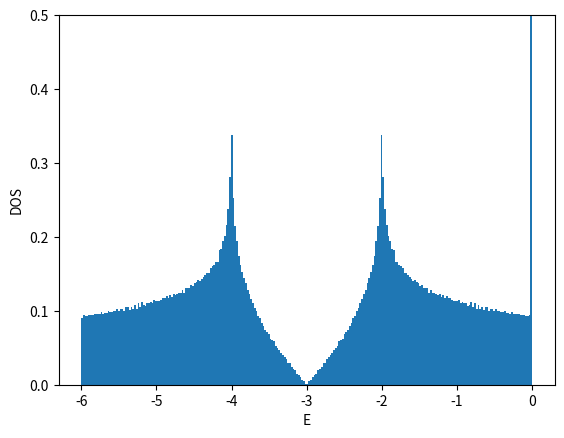

This figure's Python source:
#!/usr/bin/env python

# coding:utf-8
from __future__ import print_function
import numpy as np

import matplotlib
matplotlib.use('Agg')
import matplotlib.pyplot as plt

## kagome tight binding model --> see e.g.
## https://doi.org/10.1103/PhysRevB.68.195103
## https://doi.org/10.1103/PhysRevB.99.235118
## https://doi.org/10.1088/0953-8984/23/15/156002
def ene(orb,kx,ky):
    if orb==0:
        return 2.0
    elif orb==1:
        return - 1.0 - np.sqrt(1.0+8.0*np.cos(0.5*kx)*np.cos(0.5*ky)*np.cos(0.5*(kx-ky)))
    elif orb==2:
        return - 1.0 + np.sqrt(1.0+8.0*np.cos(0.5*kx)*np.cos(0.5*ky)*np.cos(0.5*(kx-ky)))
    else:
        return np.nan

def calc_k_ene(Lorb,Lx,Ly,BCx,BCy):
    if BCx == 'AP' or BCx == 'antiperiodic':
        xshift = 0.5
    elif BCx == 'P' or BCx == 'periodic':
        xshift = 0.0
    else:
        xshift = 0.0
    if BCy == 'AP' or BCy == 'antiperiodic':
        yshift = 0.5
    elif BCy == 'P' or BCy == 'periodic':
        yshift = 0.0
    else:
        yshift = 0.0
    list_kx = np.array([2.0*np.pi*((x+xshift)/Lx-float(Lx//2)/Lx) for x in range(Lx)])
    list_ky = np.array([2.0*np.pi*((y+yshift)/Ly-float(Ly//2)/Ly) for y in range(Ly)])
    list_enekxky = np.array([ene(orb,kx,ky) for ky in list_ky for kx in list_kx for orb in range(Lorb)])
    list_intkxky = np.array([Lorb*(Lx*y+x)+orb for y in range(Ly) for x in range(Lx) for orb in range(Lorb)])
    return list_enekxky, list_intkxky, xshift, yshift

def calc_shell_cond(Lorb,Lx,Ly,BCx,BCy,filling_numer,filling_denom):
    filling = float(filling_numer)/float(filling_denom)
    numel = Lx*Ly*Lorb*filling_numer//filling_denom
    list_enekxky, list_intkxky, xshift, yshift = calc_k_ene(Lorb,Lx,Ly,BCx,BCy)
    list_ind = np.argsort(list_enekxky)
    list_sorted_enekxky = list_enekxky[list_ind]
    list_sorted_intkxky = list_intkxky[list_ind]
    chemipo = 0.5*(list_sorted_enekxky[numel] + list_sorted_enekxky[numel-1])
    totene = np.sum(list_sorted_enekxky[:numel])
    gap = list_sorted_enekxky[numel] - list_sorted_enekxky[numel-1]
    if np.abs(gap)>1e-10:
        shellcond = 'closed'
    else:
        shellcond = 'open'
    return filling, numel, chemipo, totene, gap, shellcond, \
        list_sorted_enekxky, list_sorted_intkxky, xshift, yshift

def main():
    Lorb = 3
    BCx = 'P'
#    BCy = 'AP'
    BCy = 'P'
#    filling_numer = 1
    filling_numer = 2
#    filling_denom = 2 # half fill
    filling_denom = 3 # 2/3 fill
#    filling_denom = 4 # quarter fill
    list_L = []
    list_enedens = []
    file = open("dat_2d_kagome",'w')
    file.write("# L filling(=n/2) BCx BCy num_electrons(=nup=ndown) chemi_potential ene ene_dens gap shell_cond\n")
    for L in range(2,50,2):
        Lx = L
        Ly = L
        filling, numel, chemipo, totene, gap, shellcond, \
            list_enekxky, list_intkxky, xshift, yshift = \
            calc_shell_cond(Lorb,Lx,Ly,BCx,BCy,filling_numer,filling_denom)
        list_L.append(L)
        list_enedens.append(totene/Lx/Ly/Lorb)
        file.write("{} {} {} {} {} {} {} {} {} {}\n".format(\
            L,filling,BCx,BCy,numel,chemipo,totene,totene/Lx/Ly/Lorb,gap,shellcond))
    file.close()

    list_L = np.array(list_L)
    list_enedens = np.array(list_enedens)
    plt.xlabel("1/L^2")
    plt.ylabel("E/L^2/Lorb")
    plt.plot(1.0/list_L**2,list_enedens,color='blue',marker='o',markerfacecolor='white')
    plt.savefig("fig_2d_kagome_enedens.png")
    plt.cla()
    plt.clf()

    L = 30
    Lx = L
    Ly = L
    filling, numel, chemipo, totene, gap, shellcond, \
        list_enekxky, list_intkxky, xshift, yshift = \
        calc_shell_cond(Lorb,Lx,Ly,BCx,BCy,filling_numer,filling_denom)
    list_intorb = list_intkxky%Lorb
    list_intkx = (list_intkxky//Lorb)%Lx
    list_intky = (list_intkxky//Lorb)//Lx
    list_kx = (list_intkx.astype(np.float64)+xshift)/Lx-float(Lx//2)/Lx
    list_ky = (list_intky.astype(np.float64)+yshift)/Ly-float(Ly//2)/Ly
    plt.xlabel("kx/pi")
    plt.ylabel("ky/pi")
    plt.xticks([-0.5,-0.25,0,0.25,0.5])
    plt.yticks([-0.5,-0.25,0,0.25,0.5])
    plt.xlim(-0.55,0.55)
    plt.ylim(-0.55,0.55)
## https://stackoverflow.com/questions/17990845/how-to-equalize-the-scales-of-x-axis-and-y-axis-in-python-matplotlib
#    plt.axis('equal')
    plt.gca().set_aspect('equal',adjustable='box')
    plt.plot(list_kx,list_ky,color='blue',marker='o',\
        markerfacecolor='white',linestyle='None')
## fill numel > Lx*Ly
    if numel > 2*Lx*Ly:
        plt.plot(list_kx[2*Lx*Ly:numel],list_ky[2*Lx*Ly:numel],color='blue',marker='o',\
            markerfacecolor='blue',linestyle='None')
    elif numel > Lx*Ly:
        plt.plot(list_kx[Lx*Ly:numel],list_ky[Lx*Ly:numel],color='blue',marker='o',\
            markerfacecolor='blue',linestyle='None')
    else:
        plt.plot(list_kx[:numel],list_ky[:numel],color='blue',marker='o',\
            markerfacecolor='blue',linestyle='None')
    plt.savefig("fig_2d_kagome_fermisurface.png")
    plt.cla()
    plt.clf()

    L = 2**9
    Lx = L
    Ly = L
    nbins = L//2
    filling, numel, chemipo, totene, gap, shellcond, \
        list_enekxky, list_intkxky, xshift, yshift = \
        calc_shell_cond(Lorb,Lx,Ly,BCx,BCy,filling_numer,filling_denom)
    plt.xlabel("E")
    plt.ylabel("DOS")
    plt.ylim(0,0.5)
    plt.hist(list_enekxky-chemipo,bins=nbins,density=True)
    plt.savefig("fig_2d_kagome_dos.png")

if __name__ == "__main__":
    main()
